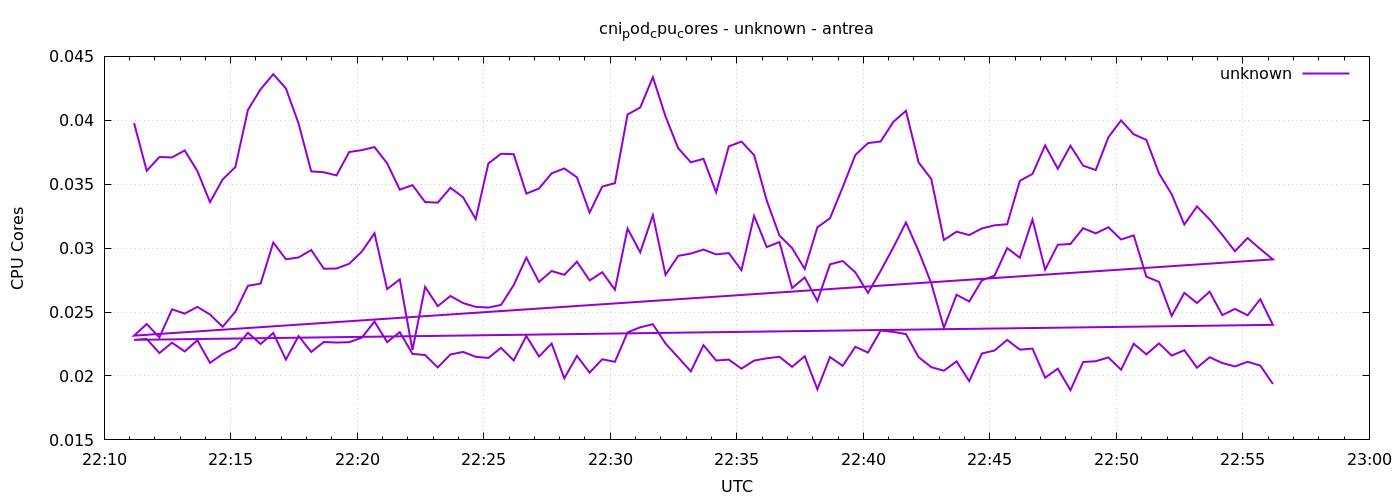

Values plotted in this chart, from the file beside it:
1777932671	0.03977867630196078
1777932701	0.03605
1777932731	0.03713
1777932761	0.0371
1777932791	0.03764
1777932821	0.03604
1777932851	0.0336
1777932881	0.03537
1777932911	0.03633
1777932941	0.04082
1777932971	0.04243
1777933001	0.0436
1777933031	0.04249
1777933061	0.03975
1777933091	0.036
1777933121	0.03594
1777933151	0.03569
1777933181	0.03752
1777933211	0.03767
1777933241	0.03791
1777933271	0.03663
1777933301	0.03458
1777933331	0.03493
1777933361	0.03361
1777933391	0.03356
1777933421	0.03472
1777933451	0.03398
1777933481	0.03227
1777933511	0.03662
1777933541	0.03738
1777933571	0.03735
1777933601	0.03427
1777933631	0.03466
1777933661	0.03585
1777933691	0.03623
1777933721	0.03554
1777933751	0.03279
1777933781	0.03482
1777933811	0.03509
1777933841	0.04045
1777933871	0.041
1777933901	0.04337
1777933931	0.0403
1777933961	0.03782
1777933991	0.03671
1777934021	0.03699
1777934051	0.03436
1777934081	0.03796
1777934111	0.03834
1777934141	0.03727
1777934171	0.03372
1777934201	0.03099
1777934231	0.03001
1777934261	0.02837
1777934291	0.03163
1777934321	0.03234
1777934351	0.03476
1777934381	0.03728
1777934411	0.03822
1777934441	0.03834
1777934471	0.03987
... 212 more rows
